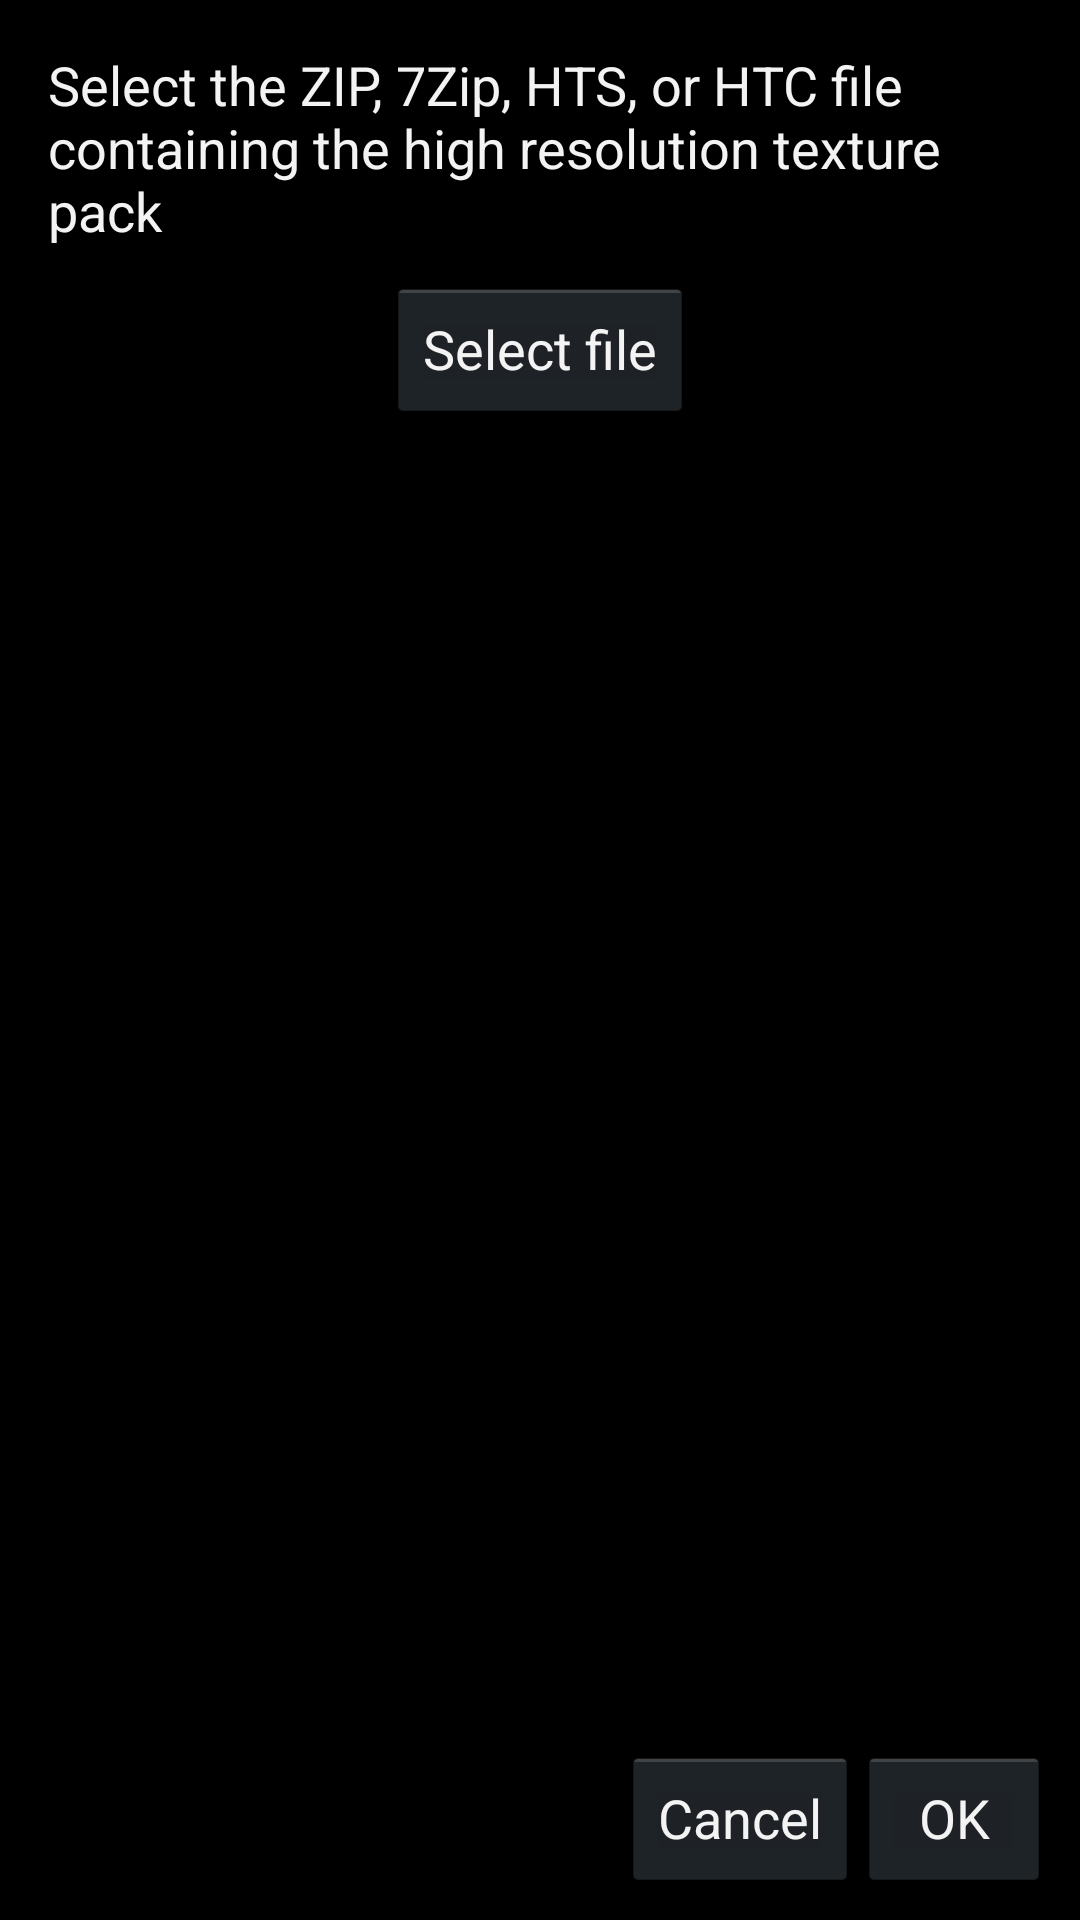

Produce the Android XML layout that renders to this screen, including the resource entries it uses.
<!-- AndroidManifest.xml: application theme appTheme -->
<!-- res/layout/extract_textures_activity.xml -->
<?xml version="1.0" encoding="utf-8"?>
<RelativeLayout xmlns:android="http://schemas.android.com/apk/res/android"
    android:id="@+id/relativeLayout1"
    android:layout_width="match_parent"
    android:layout_height="match_parent"
    android:orientation="vertical" >

    <LinearLayout
        android:id="@+id/linearLayout1"
        android:layout_width="match_parent"
        android:layout_height="wrap_content"
        android:orientation="vertical"
        android:gravity="center"
        android:padding="16dp" >

        <TextView
            android:id="@+id/text1"
            android:layout_width="match_parent"
            android:layout_height="wrap_content"
            android:text="@string/pathHiResTexturesTask_select_zip"
            android:textAppearance="?android:attr/textAppearanceMedium" />
        <Button
            android:id="@+id/buttonFilePicker"
            android:layout_width="wrap_content"
            android:layout_height="wrap_content"
            android:layout_marginTop="10dp"
            android:layout_marginBottom="10dp"
            android:text="@string/pathHiResTexturesTask_start_file_picker" />
        <TextView
            android:id="@+id/fileDescription"
            android:layout_width="match_parent"
            android:layout_height="wrap_content"
            android:gravity="center"
            android:textAppearance="?android:attr/textAppearanceMedium" />
    </LinearLayout>
    <RelativeLayout
        android:id="@+id/linearLayoutButtons"
        android:layout_width="match_parent"
        android:layout_height="wrap_content"
        android:layout_alignParentBottom="true"
        android:orientation="horizontal"
        android:padding="10dp" >

        <Button
            android:id="@+id/buttonCancel"
            android:layout_width="wrap_content"
            android:layout_height="wrap_content"
            android:layout_toLeftOf="@+id/buttonOk"
            android:layout_toStartOf="@+id/buttonOk"
            android:text="@android:string/cancel" />

        <Button
            android:id="@+id/buttonOk"
            android:layout_width="wrap_content"
            android:layout_height="wrap_content"
            android:layout_alignParentRight="true"
            android:layout_alignParentEnd="true"
            android:text="@android:string/ok" />
    </RelativeLayout>

</RelativeLayout>
<!-- resources referenced by this layout -->
<resources>
  <string name="pathHiResTexturesTask_select_zip">Select the ZIP, 7Zip, HTS, or HTC file containing the high resolution texture pack</string>
  <string name="pathHiResTexturesTask_start_file_picker">Select file</string>
  <style name="appTheme" parent="@android:style/Theme.Holo">
          <item name="preferenceTheme">@style/PreferenceThemeOverlay</item>
          <item name="android:windowTranslucentStatus">true</item>
          <item name="android:windowTranslucentNavigation">true</item>
      </style>
</resources>
